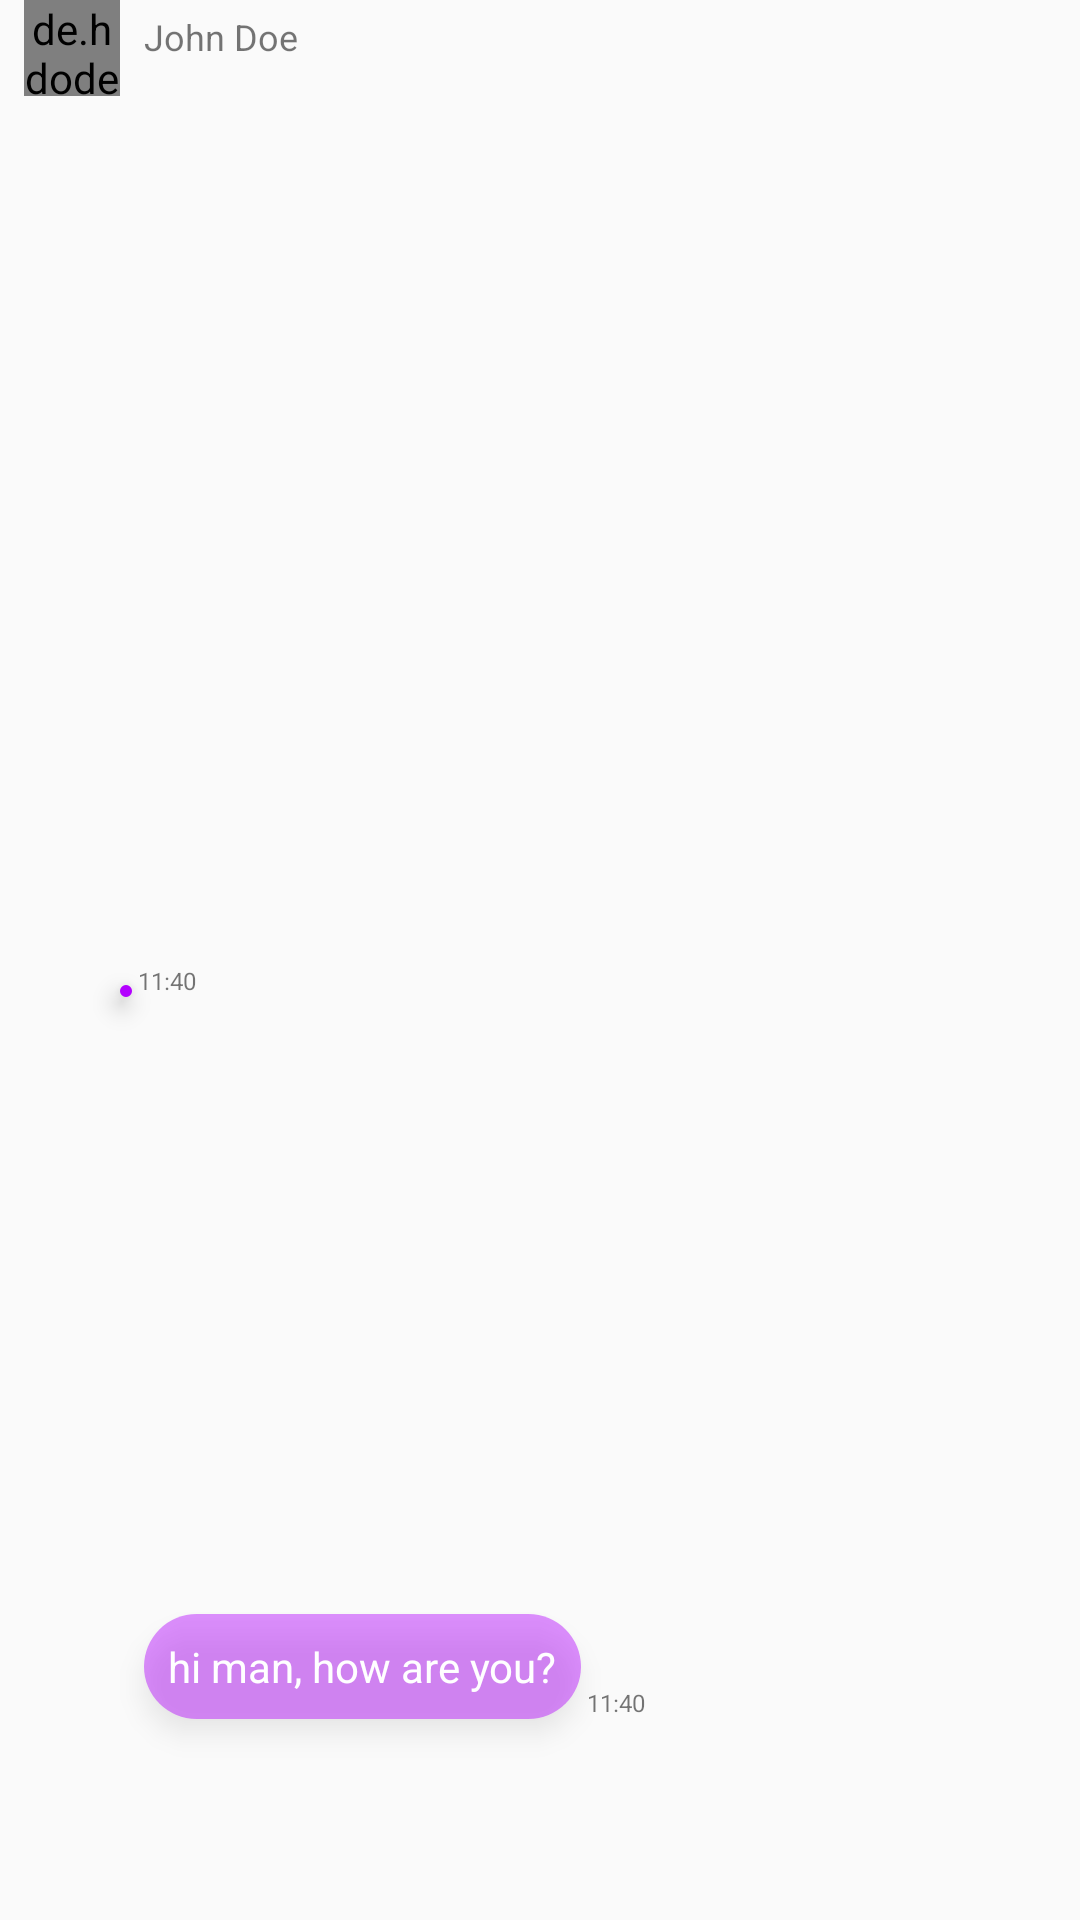

Android layout source for this screen:
<!-- AndroidManifest.xml: application theme AppTheme -->
<!-- res/layout/message_recieved.xml -->
<?xml version="1.0" encoding="utf-8"?>
<android.support.constraint.ConstraintLayout xmlns:android="http://schemas.android.com/apk/res/android"
    xmlns:tools="http://schemas.android.com/tools"
    android:layout_width="match_parent"
    android:layout_height="wrap_content"
    xmlns:app="http://schemas.android.com/apk/res-auto"
    android:layout_marginTop="8dp">
    <de.hdodenhof.circleimageview.CircleImageView
        android:id="@+id/message_profile_Image"
        android:layout_width="32dp"
        android:layout_height="32dp"
        app:layout_constraintTop_toTopOf="parent"
        android:layout_marginLeft="8dp"
        app:layout_constraintLeft_toLeftOf="parent" />

    <TextView
        android:id="@+id/message_username"
        android:text="John Doe"
        android:layout_width="wrap_content"
        android:layout_height="wrap_content"
        android:textSize="12sp"
        app:layout_constraintLeft_toRightOf="@+id/message_profile_Image"
        android:layout_marginLeft="8dp"
        app:layout_constraintTop_toTopOf="parent"
        android:layout_marginTop="4dp" />

    <TextView
        android:id="@+id/message_body"
        android:layout_width="wrap_content"
        android:layout_height="wrap_content"
        android:layout_marginLeft="8dp"

        android:layout_marginTop="4dp"
        android:layout_marginBottom="10dp"
        android:background="@drawable/recieved"
        android:elevation="5dp"
        android:maxWidth="240dp"
        android:padding="8dp"
        android:text="hi man, how are you?"
        android:textColor="#ffffff"
        app:layout_constraintBottom_toBottomOf="parent"
        app:layout_constraintLeft_toRightOf="@+id/message_profile_Image"
        app:layout_constraintTop_toBottomOf="@+id/message_username"
        app:layout_constraintVertical_bias="0.9" />

    <TextView
        android:id="@+id/text_message_time"
        android:layout_width="wrap_content"
        android:layout_height="wrap_content"

        android:layout_marginStart="2dp"
        android:text="11:40"
        android:textSize="8sp"
        app:layout_constraintBottom_toBottomOf="@+id/message_body"
        app:layout_constraintStart_toEndOf="@+id/message_body" />

    <ImageView
        android:id="@+id/text_body_image"
        android:layout_width="wrap_content"
        android:layout_height="wrap_content"
        android:layout_marginTop="10dp"
        android:layout_marginBottom="10dp"
        android:adjustViewBounds="true"
        android:background="@drawable/image_recieved_background"
        android:elevation="5dp"
        android:maxWidth="150dp"
        android:maxHeight="200dp"
        android:padding="2dp"

        app:layout_constraintBottom_toBottomOf="parent"
        app:layout_constraintLeft_toRightOf="@+id/message_profile_Image"

        app:layout_constraintTop_toBottomOf="@+id/message_username" />
    <TextView
        android:id="@+id/image_message_time"
        android:layout_width="wrap_content"
        android:layout_height="wrap_content"
        android:layout_marginEnd="2dp"

        android:layout_marginStart="2dp"
        android:text="11:40"
        android:textSize="8sp"
        app:layout_constraintBottom_toBottomOf="@+id/text_body_image"
        app:layout_constraintStart_toEndOf="@+id/text_body_image"
        />
</android.support.constraint.ConstraintLayout>
<!-- resources referenced by this layout -->
<resources>
  <!-- drawable image_recieved_background (drawable) -->
  <?xml version="1.0" encoding="utf-8"?>
  <shape xmlns:android="http://schemas.android.com/apk/res/android"
      android:shape="rectangle" >
  
      
      <solid
          android:color="#b300ff" >
      </solid>
  
      
      <corners
          android:radius="2dp">
      </corners>
  </shape>
  <!-- drawable recieved (drawable) -->
  <?xml version="1.0" encoding="utf-8"?>
  <shape xmlns:android="http://schemas.android.com/apk/res/android"
      android:shape="rectangle" >
  
      
      <solid
          android:color="#6eb300ff" >
      </solid>
  
      
      <corners
          android:radius="20dp">
      </corners>
  </shape>
  <style name="AppTheme" parent="Theme.AppCompat.Light.NoActionBar">
          
          <item name="colorPrimary">@color/colorPrimary</item>
          <item name="colorPrimaryDark">@color/colorPrimaryDark</item>
          <item name="colorAccent">@color/colorAccent</item>
          
          
          <item name="android:windowActivityTransitions">true</item>
      </style>
  <color name="colorPrimary">#03a9f4</color>
  <color name="colorPrimaryDark">#2196f3</color>
  <color name="colorAccent">#FF4081</color>
</resources>
